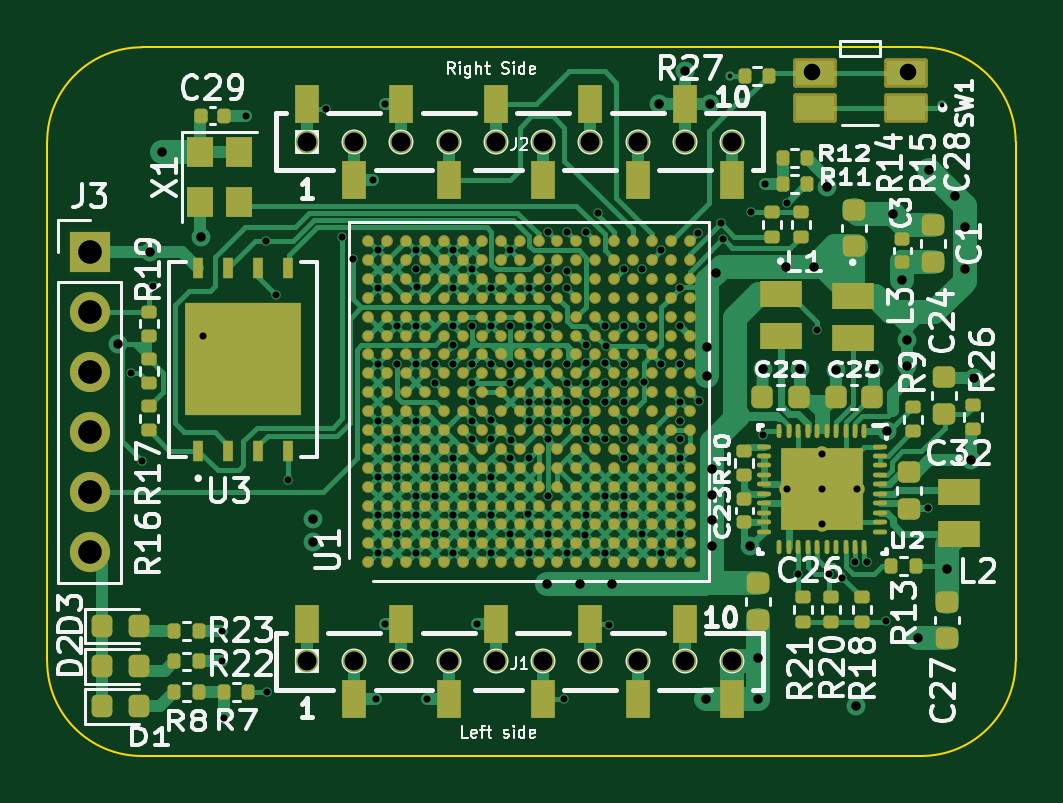
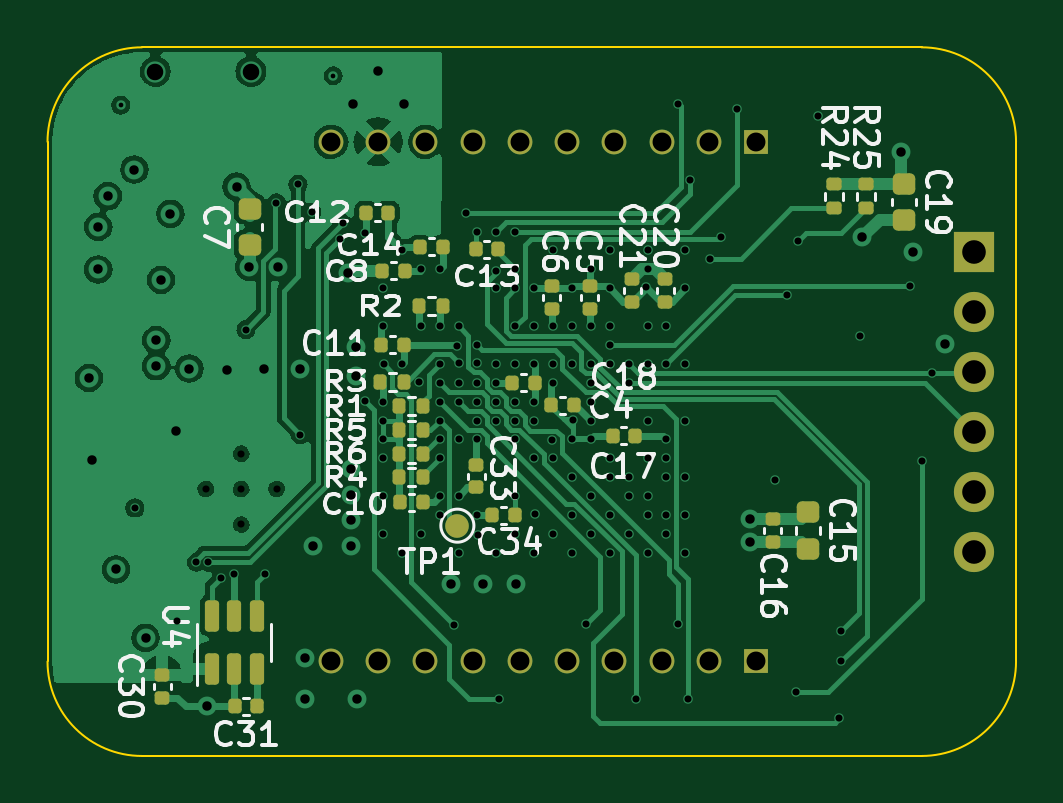
Circuit board: 11 layer files. Board 41.0 x 30.0 mm.
- bottom_copper: Deck_FPGA-B_Cu.gbl (82565 bytes)
- bottom_mask: Deck_FPGA-B_Mask.gbs (5285 bytes)
- paste: Deck_FPGA-B_Paste.gbp (4368 bytes)
- bottom_silk: Deck_FPGA-B_Silkscreen.gbo (36111 bytes)
- outline: Deck_FPGA-Edge_Cuts.gm1 (1004 bytes)
- top_copper: Deck_FPGA-F_Cu.gtl (85393 bytes)
- top_mask: Deck_FPGA-F_Mask.gts (16816 bytes)
- paste: Deck_FPGA-F_Paste.gtp (17467 bytes)
- top_silk: Deck_FPGA-F_Silkscreen.gto (67189 bytes)
- drill: Deck_FPGA-NPTH.drl (295 bytes)
- drill: Deck_FPGA-PTH.drl (4221 bytes)

=== bottom_copper: Deck_FPGA-B_Cu.gbl (82565 bytes, source omitted) ===
=== bottom_mask: Deck_FPGA-B_Mask.gbs ===
%TF.GenerationSoftware,KiCad,Pcbnew,6.0.11+dfsg-1*%
%TF.CreationDate,2026-01-13T21:19:23-05:00*%
%TF.ProjectId,Deck_FPGA,4465636b-5f46-4504-9741-2e6b69636164,rev?*%
%TF.SameCoordinates,Original*%
%TF.FileFunction,Soldermask,Bot*%
%TF.FilePolarity,Negative*%
%FSLAX46Y46*%
G04 Gerber Fmt 4.6, Leading zero omitted, Abs format (unit mm)*
G04 Created by KiCad (PCBNEW 6.0.11+dfsg-1) date 2026-01-13 21:19:23*
%MOMM*%
%LPD*%
G01*
G04 APERTURE LIST*
G04 Aperture macros list*
%AMRoundRect*
0 Rectangle with rounded corners*
0 $1 Rounding radius*
0 $2 $3 $4 $5 $6 $7 $8 $9 X,Y pos of 4 corners*
0 Add a 4 corners polygon primitive as box body*
4,1,4,$2,$3,$4,$5,$6,$7,$8,$9,$2,$3,0*
0 Add four circle primitives for the rounded corners*
1,1,$1+$1,$2,$3*
1,1,$1+$1,$4,$5*
1,1,$1+$1,$6,$7*
1,1,$1+$1,$8,$9*
0 Add four rect primitives between the rounded corners*
20,1,$1+$1,$2,$3,$4,$5,0*
20,1,$1+$1,$4,$5,$6,$7,0*
20,1,$1+$1,$6,$7,$8,$9,0*
20,1,$1+$1,$8,$9,$2,$3,0*%
G04 Aperture macros list end*
%ADD10R,1.700000X1.700000*%
%ADD11O,1.700000X1.700000*%
%ADD12R,1.050000X1.050000*%
%ADD13C,1.050000*%
%ADD14RoundRect,0.140000X-0.140000X-0.170000X0.140000X-0.170000X0.140000X0.170000X-0.140000X0.170000X0*%
%ADD15RoundRect,0.140000X0.140000X0.170000X-0.140000X0.170000X-0.140000X-0.170000X0.140000X-0.170000X0*%
%ADD16RoundRect,0.140000X0.170000X-0.140000X0.170000X0.140000X-0.170000X0.140000X-0.170000X-0.140000X0*%
%ADD17RoundRect,0.135000X-0.135000X-0.185000X0.135000X-0.185000X0.135000X0.185000X-0.135000X0.185000X0*%
%ADD18RoundRect,0.225000X-0.250000X0.225000X-0.250000X-0.225000X0.250000X-0.225000X0.250000X0.225000X0*%
%ADD19RoundRect,0.135000X-0.185000X0.135000X-0.185000X-0.135000X0.185000X-0.135000X0.185000X0.135000X0*%
%ADD20RoundRect,0.140000X-0.170000X0.140000X-0.170000X-0.140000X0.170000X-0.140000X0.170000X0.140000X0*%
%ADD21RoundRect,0.225000X0.250000X-0.225000X0.250000X0.225000X-0.250000X0.225000X-0.250000X-0.225000X0*%
%ADD22C,1.000000*%
%ADD23RoundRect,0.135000X0.185000X-0.135000X0.185000X0.135000X-0.185000X0.135000X-0.185000X-0.135000X0*%
%ADD24RoundRect,0.150000X0.150000X-0.512500X0.150000X0.512500X-0.150000X0.512500X-0.150000X-0.512500X0*%
G04 APERTURE END LIST*
D10*
%TO.C,J3*%
X81800000Y-104650000D03*
D11*
X81800000Y-107190000D03*
X81800000Y-109730000D03*
X81800000Y-112270000D03*
X81800000Y-114810000D03*
X81800000Y-117350000D03*
%TD*%
D12*
%TO.C,J1*%
X91000000Y-122000000D03*
D13*
X93000000Y-122000000D03*
X95000000Y-122000000D03*
X97000000Y-122000000D03*
X99000000Y-122000000D03*
X101000000Y-122000000D03*
X103000000Y-122000000D03*
X105000000Y-122000000D03*
X107000000Y-122000000D03*
X109000000Y-122000000D03*
%TD*%
D12*
%TO.C,J2*%
X91000000Y-100000000D03*
D13*
X93000000Y-100000000D03*
X95000000Y-100000000D03*
X97000000Y-100000000D03*
X99000000Y-100000000D03*
X101000000Y-100000000D03*
X103000000Y-100000000D03*
X105000000Y-100000000D03*
X107000000Y-100000000D03*
X109000000Y-100000000D03*
%TD*%
D14*
%TO.C,C14*%
X104270000Y-104450000D03*
X105230000Y-104450000D03*
%TD*%
D15*
%TO.C,C17*%
X97080000Y-112450000D03*
X96120000Y-112450000D03*
%TD*%
D16*
%TO.C,C6*%
X99650000Y-107080000D03*
X99650000Y-106120000D03*
%TD*%
D17*
%TO.C,R2*%
X104240000Y-106950000D03*
X105260000Y-106950000D03*
%TD*%
%TO.C,R6*%
X105090000Y-113200000D03*
X106110000Y-113200000D03*
%TD*%
D18*
%TO.C,C15*%
X88800000Y-115675000D03*
X88800000Y-117225000D03*
%TD*%
D15*
%TO.C,C18*%
X101330000Y-110200000D03*
X100370000Y-110200000D03*
%TD*%
%TO.C,C8*%
X106830000Y-105450000D03*
X105870000Y-105450000D03*
%TD*%
D16*
%TO.C,C5*%
X98050000Y-107080000D03*
X98050000Y-106120000D03*
%TD*%
D19*
%TO.C,R25*%
X86350000Y-101790000D03*
X86350000Y-102810000D03*
%TD*%
D20*
%TO.C,C30*%
X116150000Y-122570000D03*
X116150000Y-123530000D03*
%TD*%
D18*
%TO.C,C19*%
X84750000Y-101775000D03*
X84750000Y-103325000D03*
%TD*%
D15*
%TO.C,C4*%
X99680000Y-111150000D03*
X98720000Y-111150000D03*
%TD*%
D14*
%TO.C,C11*%
X105920000Y-108600000D03*
X106880000Y-108600000D03*
%TD*%
D15*
%TO.C,C10*%
X106080000Y-115250000D03*
X105120000Y-115250000D03*
%TD*%
D20*
%TO.C,C21*%
X96250000Y-105820000D03*
X96250000Y-106780000D03*
%TD*%
D21*
%TO.C,C7*%
X112450000Y-104375000D03*
X112450000Y-102825000D03*
%TD*%
D15*
%TO.C,C12*%
X107530000Y-103000000D03*
X106570000Y-103000000D03*
%TD*%
D17*
%TO.C,R3*%
X105890000Y-110150000D03*
X106910000Y-110150000D03*
%TD*%
D22*
%TO.C,TP1*%
X103650000Y-116250000D03*
%TD*%
D20*
%TO.C,C20*%
X94850000Y-105820000D03*
X94850000Y-106780000D03*
%TD*%
D17*
%TO.C,R1*%
X105090000Y-111200000D03*
X106110000Y-111200000D03*
%TD*%
D14*
%TO.C,C31*%
X112120000Y-123900000D03*
X113080000Y-123900000D03*
%TD*%
%TO.C,C34*%
X101220000Y-115800000D03*
X102180000Y-115800000D03*
%TD*%
D20*
%TO.C,C33*%
X102850000Y-113670000D03*
X102850000Y-114630000D03*
%TD*%
D17*
%TO.C,R4*%
X105090000Y-114200000D03*
X106110000Y-114200000D03*
%TD*%
D14*
%TO.C,C13*%
X101920000Y-104550000D03*
X102880000Y-104550000D03*
%TD*%
D23*
%TO.C,R24*%
X87700000Y-102810000D03*
X87700000Y-101790000D03*
%TD*%
D24*
%TO.C,U4*%
X114050000Y-122337500D03*
X113100000Y-122337500D03*
X112150000Y-122337500D03*
X112150000Y-120062500D03*
X113100000Y-120062500D03*
X114050000Y-120062500D03*
%TD*%
D20*
%TO.C,C16*%
X90300000Y-115970000D03*
X90300000Y-116930000D03*
%TD*%
D17*
%TO.C,R5*%
X105090000Y-112200000D03*
X106110000Y-112200000D03*
%TD*%
M02*

=== paste: Deck_FPGA-B_Paste.gbp ===
%TF.GenerationSoftware,KiCad,Pcbnew,6.0.11+dfsg-1*%
%TF.CreationDate,2026-01-13T21:19:23-05:00*%
%TF.ProjectId,Deck_FPGA,4465636b-5f46-4504-9741-2e6b69636164,rev?*%
%TF.SameCoordinates,Original*%
%TF.FileFunction,Paste,Bot*%
%TF.FilePolarity,Positive*%
%FSLAX46Y46*%
G04 Gerber Fmt 4.6, Leading zero omitted, Abs format (unit mm)*
G04 Created by KiCad (PCBNEW 6.0.11+dfsg-1) date 2026-01-13 21:19:23*
%MOMM*%
%LPD*%
G01*
G04 APERTURE LIST*
G04 Aperture macros list*
%AMRoundRect*
0 Rectangle with rounded corners*
0 $1 Rounding radius*
0 $2 $3 $4 $5 $6 $7 $8 $9 X,Y pos of 4 corners*
0 Add a 4 corners polygon primitive as box body*
4,1,4,$2,$3,$4,$5,$6,$7,$8,$9,$2,$3,0*
0 Add four circle primitives for the rounded corners*
1,1,$1+$1,$2,$3*
1,1,$1+$1,$4,$5*
1,1,$1+$1,$6,$7*
1,1,$1+$1,$8,$9*
0 Add four rect primitives between the rounded corners*
20,1,$1+$1,$2,$3,$4,$5,0*
20,1,$1+$1,$4,$5,$6,$7,0*
20,1,$1+$1,$6,$7,$8,$9,0*
20,1,$1+$1,$8,$9,$2,$3,0*%
G04 Aperture macros list end*
%ADD10RoundRect,0.140000X-0.140000X-0.170000X0.140000X-0.170000X0.140000X0.170000X-0.140000X0.170000X0*%
%ADD11RoundRect,0.140000X0.140000X0.170000X-0.140000X0.170000X-0.140000X-0.170000X0.140000X-0.170000X0*%
%ADD12RoundRect,0.140000X0.170000X-0.140000X0.170000X0.140000X-0.170000X0.140000X-0.170000X-0.140000X0*%
%ADD13RoundRect,0.135000X-0.135000X-0.185000X0.135000X-0.185000X0.135000X0.185000X-0.135000X0.185000X0*%
%ADD14RoundRect,0.225000X-0.250000X0.225000X-0.250000X-0.225000X0.250000X-0.225000X0.250000X0.225000X0*%
%ADD15RoundRect,0.135000X-0.185000X0.135000X-0.185000X-0.135000X0.185000X-0.135000X0.185000X0.135000X0*%
%ADD16RoundRect,0.140000X-0.170000X0.140000X-0.170000X-0.140000X0.170000X-0.140000X0.170000X0.140000X0*%
%ADD17RoundRect,0.225000X0.250000X-0.225000X0.250000X0.225000X-0.250000X0.225000X-0.250000X-0.225000X0*%
%ADD18RoundRect,0.135000X0.185000X-0.135000X0.185000X0.135000X-0.185000X0.135000X-0.185000X-0.135000X0*%
%ADD19RoundRect,0.150000X0.150000X-0.512500X0.150000X0.512500X-0.150000X0.512500X-0.150000X-0.512500X0*%
G04 APERTURE END LIST*
D10*
%TO.C,C14*%
X104270000Y-104450000D03*
X105230000Y-104450000D03*
%TD*%
D11*
%TO.C,C17*%
X97080000Y-112450000D03*
X96120000Y-112450000D03*
%TD*%
D12*
%TO.C,C6*%
X99650000Y-107080000D03*
X99650000Y-106120000D03*
%TD*%
D13*
%TO.C,R2*%
X104240000Y-106950000D03*
X105260000Y-106950000D03*
%TD*%
%TO.C,R6*%
X105090000Y-113200000D03*
X106110000Y-113200000D03*
%TD*%
D14*
%TO.C,C15*%
X88800000Y-115675000D03*
X88800000Y-117225000D03*
%TD*%
D11*
%TO.C,C18*%
X101330000Y-110200000D03*
X100370000Y-110200000D03*
%TD*%
%TO.C,C8*%
X106830000Y-105450000D03*
X105870000Y-105450000D03*
%TD*%
D12*
%TO.C,C5*%
X98050000Y-107080000D03*
X98050000Y-106120000D03*
%TD*%
D15*
%TO.C,R25*%
X86350000Y-101790000D03*
X86350000Y-102810000D03*
%TD*%
D16*
%TO.C,C30*%
X116150000Y-122570000D03*
X116150000Y-123530000D03*
%TD*%
D14*
%TO.C,C19*%
X84750000Y-101775000D03*
X84750000Y-103325000D03*
%TD*%
D11*
%TO.C,C4*%
X99680000Y-111150000D03*
X98720000Y-111150000D03*
%TD*%
D10*
%TO.C,C11*%
X105920000Y-108600000D03*
X106880000Y-108600000D03*
%TD*%
D11*
%TO.C,C10*%
X106080000Y-115250000D03*
X105120000Y-115250000D03*
%TD*%
D16*
%TO.C,C21*%
X96250000Y-105820000D03*
X96250000Y-106780000D03*
%TD*%
D17*
%TO.C,C7*%
X112450000Y-104375000D03*
X112450000Y-102825000D03*
%TD*%
D11*
%TO.C,C12*%
X107530000Y-103000000D03*
X106570000Y-103000000D03*
%TD*%
D13*
%TO.C,R3*%
X105890000Y-110150000D03*
X106910000Y-110150000D03*
%TD*%
D16*
%TO.C,C20*%
X94850000Y-105820000D03*
X94850000Y-106780000D03*
%TD*%
D13*
%TO.C,R1*%
X105090000Y-111200000D03*
X106110000Y-111200000D03*
%TD*%
D10*
%TO.C,C31*%
X112120000Y-123900000D03*
X113080000Y-123900000D03*
%TD*%
%TO.C,C34*%
X101220000Y-115800000D03*
X102180000Y-115800000D03*
%TD*%
D16*
%TO.C,C33*%
X102850000Y-113670000D03*
X102850000Y-114630000D03*
%TD*%
D13*
%TO.C,R4*%
X105090000Y-114200000D03*
X106110000Y-114200000D03*
%TD*%
D10*
%TO.C,C13*%
X101920000Y-104550000D03*
X102880000Y-104550000D03*
%TD*%
D18*
%TO.C,R24*%
X87700000Y-102810000D03*
X87700000Y-101790000D03*
%TD*%
D19*
%TO.C,U4*%
X114050000Y-122337500D03*
X113100000Y-122337500D03*
X112150000Y-122337500D03*
X112150000Y-120062500D03*
X113100000Y-120062500D03*
X114050000Y-120062500D03*
%TD*%
D16*
%TO.C,C16*%
X90300000Y-115970000D03*
X90300000Y-116930000D03*
%TD*%
D13*
%TO.C,R5*%
X105090000Y-112200000D03*
X106110000Y-112200000D03*
%TD*%
M02*

=== bottom_silk: Deck_FPGA-B_Silkscreen.gbo (36111 bytes, source omitted) ===
=== outline: Deck_FPGA-Edge_Cuts.gm1 ===
%TF.GenerationSoftware,KiCad,Pcbnew,6.0.11+dfsg-1*%
%TF.CreationDate,2026-01-13T21:19:23-05:00*%
%TF.ProjectId,Deck_FPGA,4465636b-5f46-4504-9741-2e6b69636164,rev?*%
%TF.SameCoordinates,Original*%
%TF.FileFunction,Profile,NP*%
%FSLAX46Y46*%
G04 Gerber Fmt 4.6, Leading zero omitted, Abs format (unit mm)*
G04 Created by KiCad (PCBNEW 6.0.11+dfsg-1) date 2026-01-13 21:19:23*
%MOMM*%
%LPD*%
G01*
G04 APERTURE LIST*
%TA.AperFunction,Profile*%
%ADD10C,0.100000*%
%TD*%
G04 APERTURE END LIST*
D10*
X121000000Y-100000000D02*
X121000000Y-122000000D01*
X84000000Y-96000000D02*
G75*
G03*
X80000000Y-100000000I0J-4000000D01*
G01*
X80000000Y-122000000D02*
G75*
G03*
X84000000Y-126000000I4000000J0D01*
G01*
X117000000Y-126000000D02*
G75*
G03*
X121000000Y-122000000I0J4000000D01*
G01*
X80000000Y-100000000D02*
X80000000Y-122000000D01*
X121000000Y-100000000D02*
G75*
G03*
X117000000Y-96000000I-4000000J0D01*
G01*
X84000000Y-126000000D02*
X117000000Y-126000000D01*
X84000000Y-96000000D02*
X117000000Y-96000000D01*
M02*

=== top_copper: Deck_FPGA-F_Cu.gtl (85393 bytes, source omitted) ===
=== top_mask: Deck_FPGA-F_Mask.gts (16816 bytes, source omitted) ===
=== paste: Deck_FPGA-F_Paste.gtp (17467 bytes, source omitted) ===
=== top_silk: Deck_FPGA-F_Silkscreen.gto (67189 bytes, source omitted) ===
=== drill: Deck_FPGA-NPTH.drl ===
M48
; DRILL file {KiCad 6.0.11+dfsg-1} date Tue 13 Jan 2026 09:19:27 PM EST
; FORMAT={-:-/ absolute / metric / decimal}
; #@! TF.CreationDate,2026-01-13T21:19:27-05:00
; #@! TF.GenerationSoftware,Kicad,Pcbnew,6.0.11+dfsg-1
; #@! TF.FileFunction,NonPlated,1,4,NPTH
FMAT,2
METRIC
%
G90
G05
T0
M30

=== drill: Deck_FPGA-PTH.drl ===
M48
; DRILL file {KiCad 6.0.11+dfsg-1} date Tue 13 Jan 2026 09:19:27 PM EST
; FORMAT={-:-/ absolute / metric / decimal}
; #@! TF.CreationDate,2026-01-13T21:19:27-05:00
; #@! TF.GenerationSoftware,Kicad,Pcbnew,6.0.11+dfsg-1
; #@! TF.FileFunction,Plated,1,4,PTH
FMAT,2
METRIC
; #@! TA.AperFunction,Plated,PTH,ViaDrill
T1C0.200
; #@! TA.AperFunction,Plated,PTH,ViaDrill
T2C0.300
; #@! TA.AperFunction,Plated,PTH,ComponentDrill
T3C0.300
; #@! TA.AperFunction,Plated,PTH,ViaDrill
T4C0.400
; #@! TA.AperFunction,Plated,PTH,ComponentDrill
T5C0.700
; #@! TA.AperFunction,Plated,PTH,ComponentDrill
T6C0.800
; #@! TA.AperFunction,Plated,PTH,ComponentDrill
T7C1.000
%
G90
G05
T1
X108.9Y-97.2
X117.9Y-98.45
T2
X83.55Y-109.8
X84.0Y-113.5
X84.5Y-106.1
X86.6Y-108.2
X87.4Y-120.7
X87.4Y-122.0
X87.49Y-124.41
X88.4Y-98.9
X89.25Y-104.2
X89.3Y-123.3
X89.7Y-106.5
X90.2Y-114.3
X91.825Y-98.625
X92.5Y-104.05
X92.95Y-104.95
X93.8Y-101.6
X93.9Y-123.6
X94.0Y-104.6
X94.0Y-106.2
X94.0Y-109.4
X94.0Y-111.8
X94.0Y-114.2
X94.0Y-115.8
X94.0Y-117.4
X94.3Y-98.4
X94.3Y-120.4
X94.8Y-107.8
X94.8Y-109.4
X94.8Y-112.6
X94.8Y-113.4
X94.8Y-114.2
X94.8Y-115.8
X94.8Y-116.6
X95.6Y-104.6
X95.6Y-105.4
X95.6Y-107.8
X95.6Y-109.4
X95.6Y-111.8
X95.6Y-113.4
X95.6Y-115.0
X95.6Y-115.8
X95.6Y-117.4
X95.65Y-106.15
X96.1Y-123.6
X96.4Y-109.4
X96.4Y-110.2
X96.4Y-114.2
X96.4Y-115.0
X96.4Y-116.6
X97.2Y-104.6
X97.2Y-106.2
X97.2Y-107.8
X97.2Y-108.6
X97.2Y-109.4
X97.2Y-113.4
X97.2Y-114.2
X97.2Y-115.8
X97.2Y-117.4
X98.0Y-105.4
X98.0Y-107.8
X98.0Y-109.4
X98.0Y-110.2
X98.0Y-111.0
X98.0Y-111.8
X98.0Y-112.6
X98.0Y-115.0
X98.0Y-116.6
X98.2Y-120.4
X98.775Y-111.775
X98.8Y-106.2
X98.8Y-107.8
X98.8Y-109.4
X98.8Y-112.6
X98.8Y-114.2
X98.8Y-115.8
X98.8Y-117.4
X99.6Y-104.6
X99.6Y-107.8
X99.6Y-109.4
X99.6Y-110.2
X99.6Y-113.4
X99.6Y-116.6
X99.625Y-112.625
X100.375Y-115.775
X100.4Y-106.2
X100.4Y-107.8
X100.4Y-109.4
X100.4Y-111.0
X100.4Y-111.8
X100.4Y-113.4
X100.4Y-117.4
X101.2Y-103.8
X101.2Y-105.4
X101.2Y-106.2
X101.2Y-107.8
X101.2Y-109.4
X101.2Y-111.0
X101.2Y-111.8
X101.2Y-112.6
X101.2Y-115.0
X101.2Y-116.6
X101.9Y-123.6
X102.0Y-103.8
X102.0Y-105.45
X102.0Y-106.2
X102.0Y-109.4
X102.0Y-110.2
X102.0Y-111.0
X102.0Y-111.8
X102.0Y-117.4
X102.775Y-116.625
X102.799Y-109.35
X102.8Y-103.8
X102.8Y-108.6
X102.8Y-110.2
X102.8Y-111.0
X102.8Y-111.8
X102.8Y-112.6
X102.8Y-115.8
X103.3Y-103.0
X103.599Y-109.372
X103.6Y-107.8
X103.6Y-110.2
X103.6Y-111.0
X103.6Y-112.6
X103.6Y-115.0
X103.6Y-117.4
X103.65Y-108.65
X103.8Y-120.45
X104.4Y-105.4
X104.4Y-107.8
X104.4Y-109.4
X104.4Y-110.2
X104.4Y-111.0
X104.4Y-111.8
X104.4Y-112.6
X104.4Y-113.4
X104.4Y-115.0
X104.4Y-115.8
X105.2Y-105.4
X105.2Y-116.6
X105.2Y-107.799
X105.263Y-110.187
X106.0Y-104.6
X106.0Y-109.4
X106.0Y-117.4
X106.775Y-109.425
X106.8Y-106.2
X106.8Y-107.8
X106.8Y-111.0
X106.8Y-111.8
X106.8Y-112.6
X106.8Y-113.4
X106.8Y-115.0
X106.8Y-116.6
X107.55Y-103.85
X107.575Y-110.975
X108.507Y-103.457
X108.618Y-104.132
X109.81Y-102.99
X110.3Y-112.4
X110.4Y-101.8
X111.311Y-102.59
X111.8Y-118.3
X112.6Y-107.95
X113.1Y-118.3
X113.661Y-118.451
X114.199Y-117.793
X114.7Y-117.8
X115.5Y-120.3
X117.3Y-115.5
T3
X111.3Y-114.7
X112.8Y-113.2
X112.8Y-114.7
X112.8Y-116.2
X114.3Y-114.7
T4
X83.0Y-108.55
X84.35Y-104.65
X84.85Y-100.45
X86.5Y-104.05
X91.25Y-115.95
X91.25Y-116.95
X101.15Y-118.7
X102.55Y-118.7
X103.9Y-118.7
X105.9Y-98.4
X107.0Y-97.0
X107.9Y-123.6
X107.95Y-108.7
X107.95Y-109.9
X108.05Y-98.4
X108.15Y-113.85
X108.15Y-114.95
X108.15Y-116.0
X108.15Y-117.1
X108.3Y-105.55
X109.75Y-117.1
X110.1Y-121.85
X110.1Y-123.6
X110.3Y-109.6
X111.26Y-105.289
X111.85Y-109.6
X112.46Y-105.289
X113.0Y-101.9
X113.4Y-109.65
X114.25Y-123.9
X115.0Y-109.6
X115.55Y-112.25
X115.8Y-103.05
X116.2Y-105.85
X116.4Y-108.4
X116.4Y-109.5
X116.85Y-121.0
X117.325Y-101.175
X118.1Y-118.1
X118.45Y-102.3
X118.85Y-103.6
X118.85Y-105.4
X119.099Y-113.473
X119.25Y-110.0
T5
X112.387Y-97.025
X116.438Y-97.025
T6
X91.0Y-100.0
X91.0Y-122.0
X93.0Y-100.0
X93.0Y-122.0
X95.0Y-100.0
X95.0Y-122.0
X97.0Y-100.0
X97.0Y-122.0
X99.0Y-100.0
X99.0Y-122.0
X101.0Y-100.0
X101.0Y-122.0
X103.0Y-100.0
X103.0Y-122.0
X105.0Y-100.0
X105.0Y-122.0
X107.0Y-100.0
X107.0Y-122.0
X109.0Y-100.0
X109.0Y-122.0
T7
X81.8Y-104.65
X81.8Y-107.19
X81.8Y-109.73
X81.8Y-112.27
X81.8Y-114.81
X81.8Y-117.35
T0
M30

